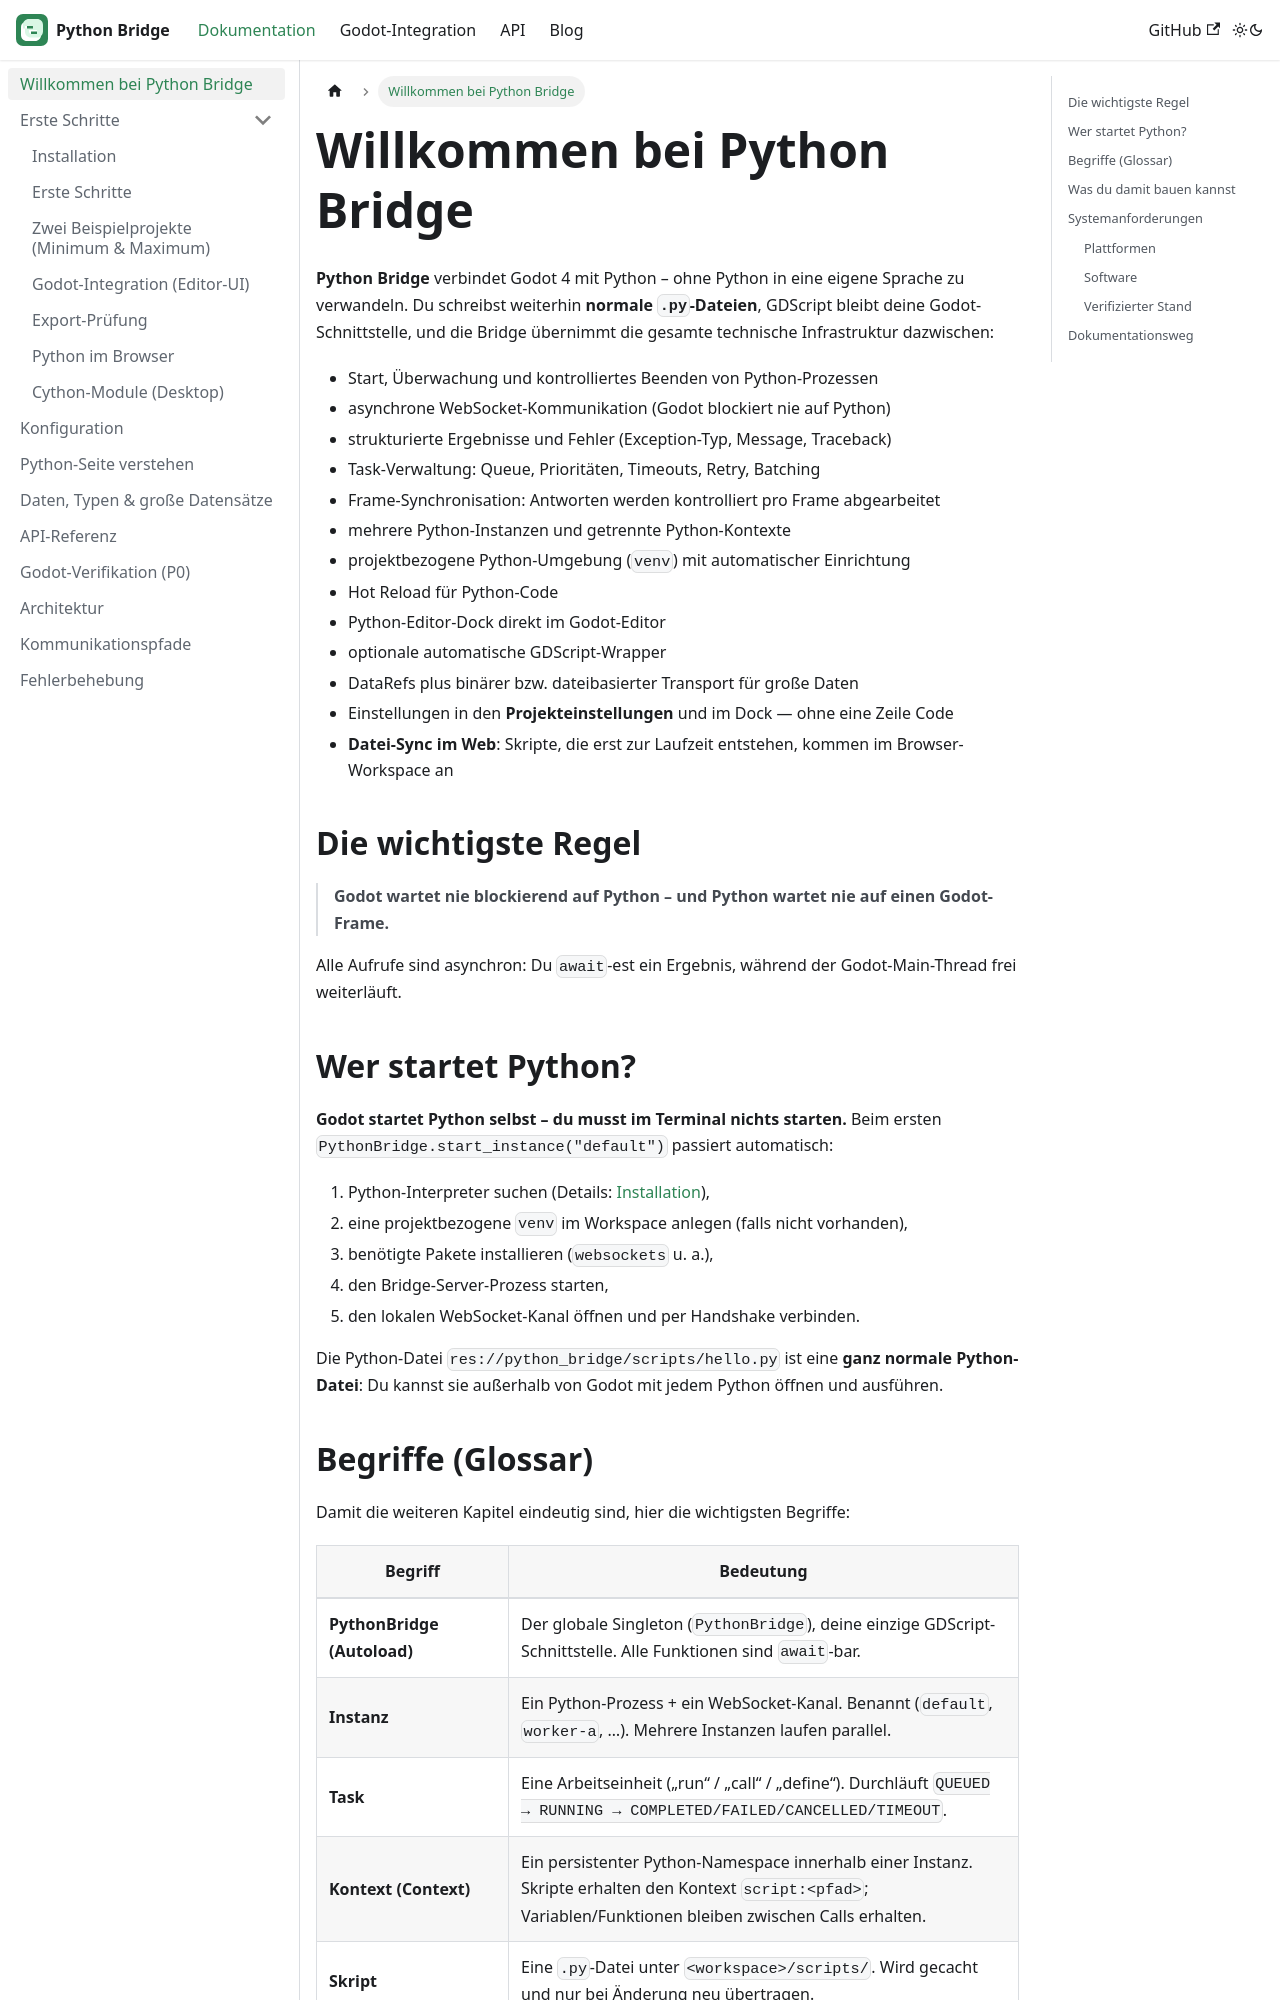

repository: CyberToshi/python-bridge · page: docs/intro/index.html · generator: docusaurus

---
sidebar_position: 1
title: Willkommen bei Python Bridge
description: Python natürlich in Godot 4 integrieren – Konzepte, Begriffe und Systemanforderungen.
---

# Willkommen bei Python Bridge

**Python Bridge** verbindet Godot 4 mit Python – ohne Python in eine eigene
Sprache zu verwandeln. Du schreibst weiterhin **normale `.py`-Dateien**,
GDScript bleibt deine Godot-Schnittstelle, und die Bridge übernimmt die
gesamte technische Infrastruktur dazwischen:

- Start, Überwachung und kontrolliertes Beenden von Python-Prozessen
- asynchrone WebSocket-Kommunikation (Godot blockiert nie auf Python)
- strukturierte Ergebnisse und Fehler (Exception-Typ, Message, Traceback)
- Task-Verwaltung: Queue, Prioritäten, Timeouts, Retry, Batching
- Frame-Synchronisation: Antworten werden kontrolliert pro Frame abgearbeitet
- mehrere Python-Instanzen und getrennte Python-Kontexte
- projektbezogene Python-Umgebung (`venv`) mit automatischer Einrichtung
- Hot Reload für Python-Code
- Python-Editor-Dock direkt im Godot-Editor
- optionale automatische GDScript-Wrapper
- DataRefs plus binärer bzw. dateibasierter Transport für große Daten
- Einstellungen in den **Projekteinstellungen** und im Dock — ohne eine Zeile Code
- **Datei-Sync im Web**: Skripte, die erst zur Laufzeit entstehen, kommen im Browser-Workspace an

## Die wichtigste Regel

> **Godot wartet nie blockierend auf Python – und Python wartet nie auf einen
> Godot-Frame.**

Alle Aufrufe sind asynchron: Du `await`-est ein Ergebnis, während der
Godot-Main-Thread frei weiterläuft.

## Wer startet Python?

**Godot startet Python selbst – du musst im Terminal nichts starten.** Beim
ersten `PythonBridge.start_instance("default")` passiert automatisch:

1. Python-Interpreter suchen (Details: [Installation](./installation)),
2. eine projektbezogene `venv` im Workspace anlegen (falls nicht vorhanden),
3. benötigte Pakete installieren (`websockets` u. a.),
4. den Bridge-Server-Prozess starten,
5. den lokalen WebSocket-Kanal öffnen und per Handshake verbinden.

Die Python-Datei `res://python_bridge/scripts/hello.py` ist eine **ganz
normale Python-Datei**: Du kannst sie außerhalb von Godot mit jedem Python
öffnen und ausführen.
